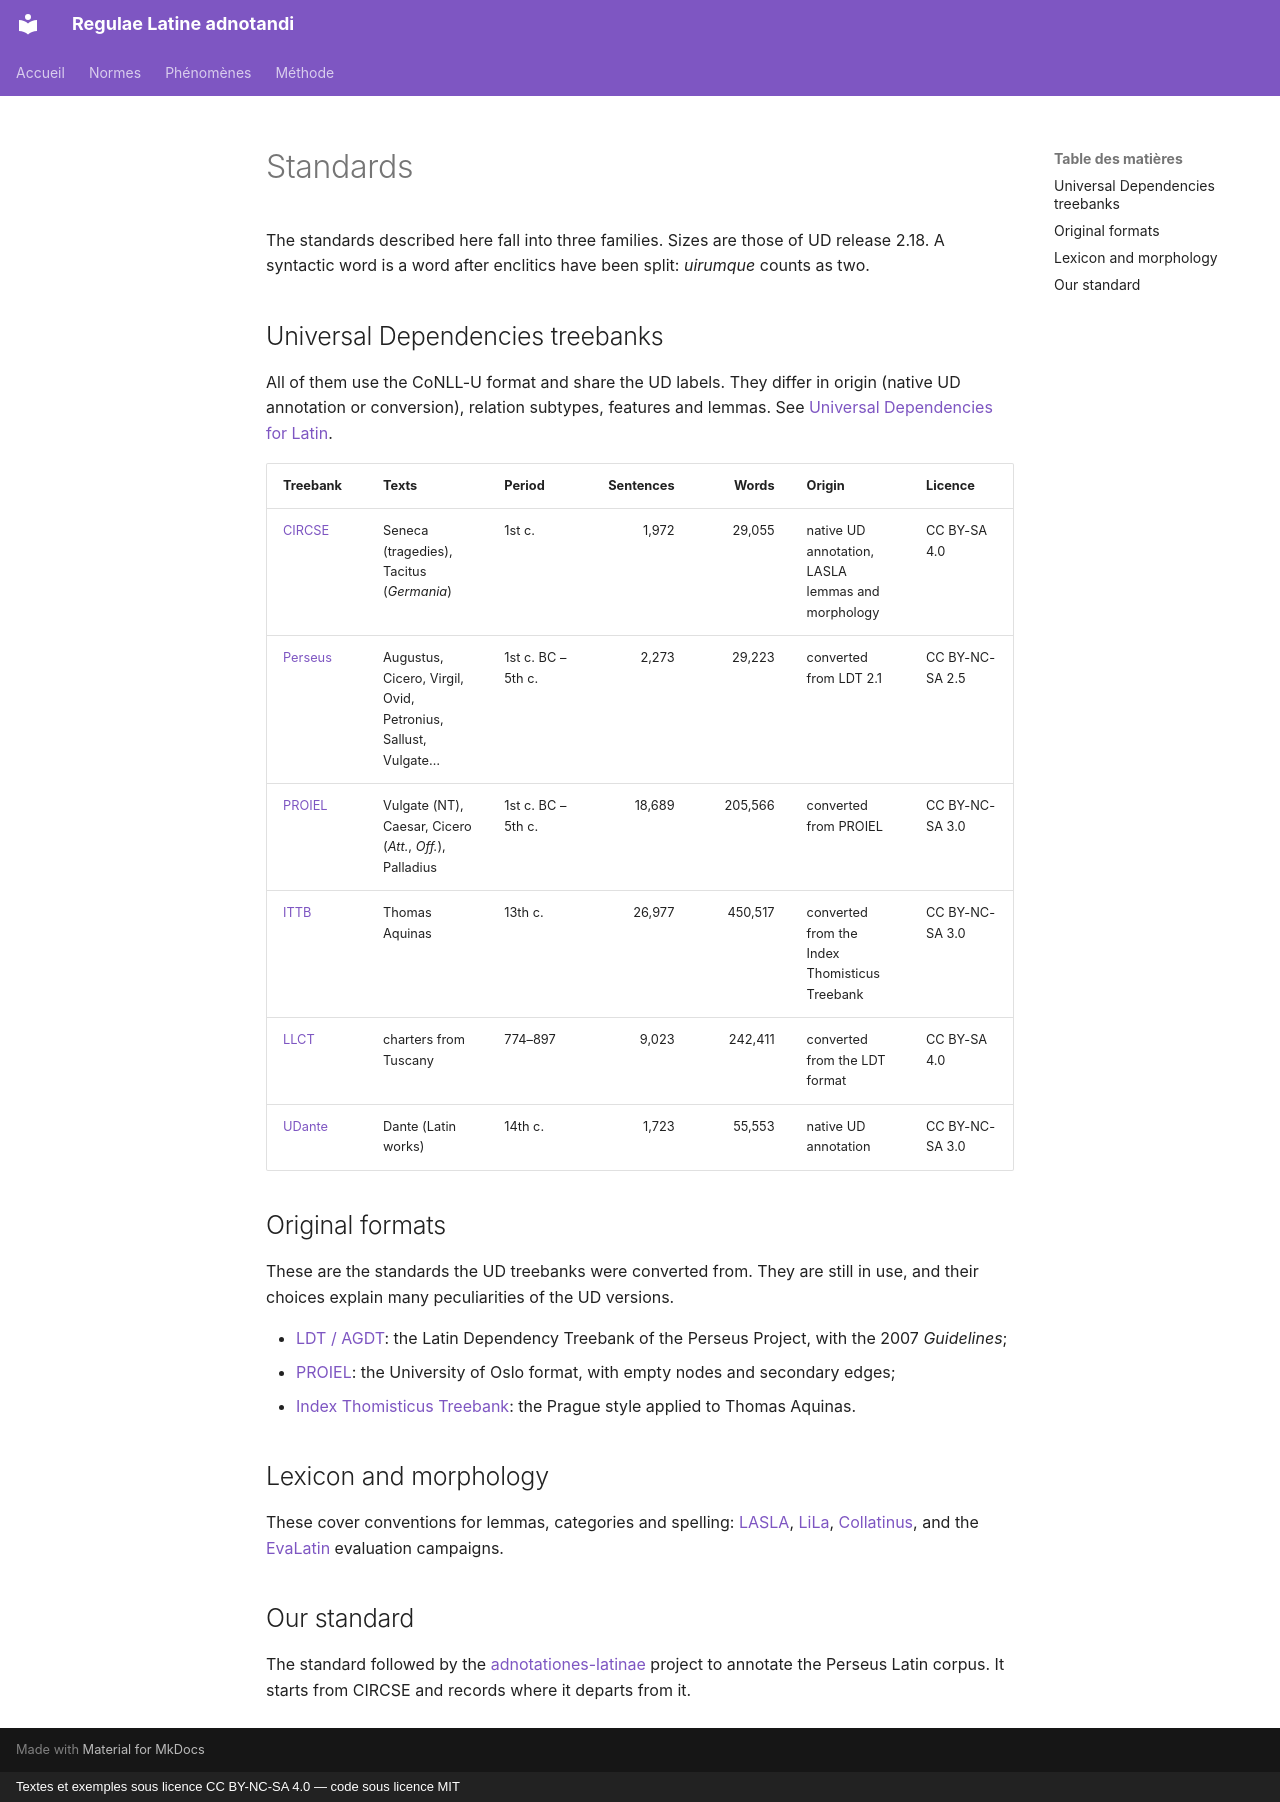

repository: jderet/regulae-latine-adnotandi · page: normes/index.en/index.html · generator: mkdocs · copyright: Textes et exemples sous licence CC BY-NC-SA 4.0 — code sous licence MIT

# Standards

The standards described here fall into three families. Sizes are those of UD release 2.18. A syntactic word is a word after enclitics have been split: *uirumque* counts as two.

## Universal Dependencies treebanks

All of them use the CoNLL-U format and share the UD labels. They differ in origin (native UD annotation or conversion), relation subtypes, features and lemmas. See [Universal Dependencies for Latin](ud.md).

| Treebank | Texts | Period | Sentences | Words | Origin | Licence |
|---|---|---|---:|---:|---|---|
| [CIRCSE](circse.md) | Seneca (tragedies), Tacitus (*Germania*) | 1st c. | 1,972 | 29,055 | native UD annotation, LASLA lemmas and morphology | CC BY-SA 4.0 |
| [Perseus](perseus.md) | Augustus, Cicero, Virgil, Ovid, Petronius, Sallust, Vulgate… | 1st c. BC – 5th c. | 2,273 | 29,223 | converted from LDT 2.1 | CC BY-NC-SA 2.5 |
| [PROIEL](proiel-ud.md) | Vulgate (NT), Caesar, Cicero (*Att.*, *Off.*), Palladius | 1st c. BC – 5th c. | 18,689 | 205,566 | converted from PROIEL | CC BY-NC-SA 3.0 |
| [ITTB](ittb.md) | Thomas Aquinas | 13th c. | 26,977 | 450,517 | converted from the Index Thomisticus Treebank | CC BY-NC-SA 3.0 |
| [LLCT](llct.md) | charters from Tuscany | 774–897 | 9,023 | 242,411 | converted from the LDT format | CC BY-SA 4.0 |
| [UDante](udante.md) | Dante (Latin works) | 14th c. | 1,723 | 55,553 | native UD annotation | CC BY-NC-SA 3.0 |

## Original formats

These are the standards the UD treebanks were converted from. They are still in use, and their choices explain many peculiarities of the UD versions.

- [LDT / AGDT](ldt.md): the Latin Dependency Treebank of the Perseus Project, with the 2007 *Guidelines*;
- [PROIEL](proiel.md): the University of Oslo format, with empty nodes and secondary edges;
- [Index Thomisticus Treebank](it-tb.md): the Prague style applied to Thomas Aquinas.

## Lexicon and morphology

These cover conventions for lemmas, categories and spelling: [LASLA](lasla.md), [LiLa](lila.md), [Collatinus](collatinus.md), and the [EvaLatin](evalatin.md) evaluation campaigns.

## Our standard

The standard followed by the [adnotationes-latinae](adnotationes.md) project to annotate the Perseus Latin corpus. It starts from CIRCSE and records where it departs from it.
